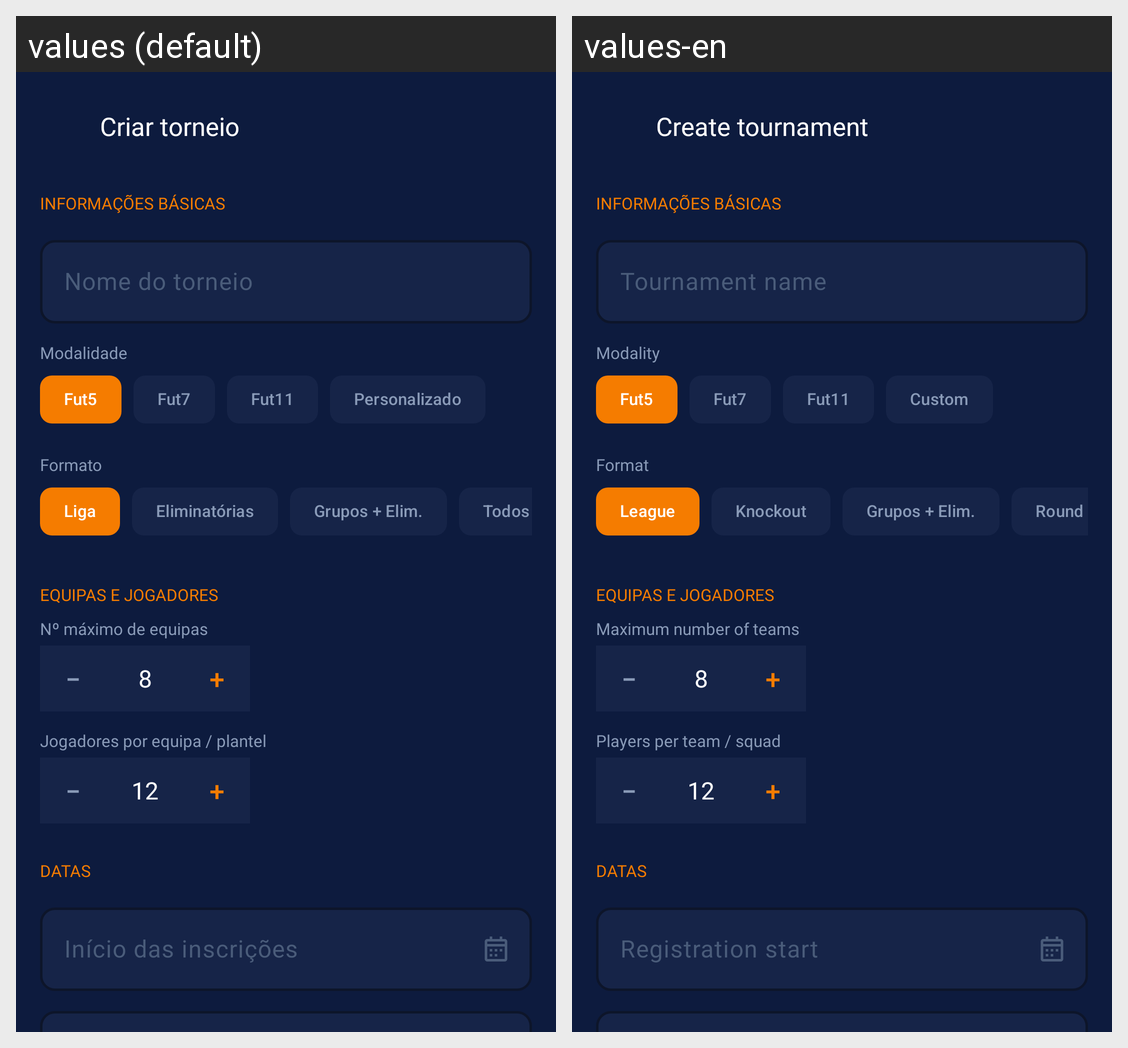

This grid shows one Android layout under two languages. Give, for every string resource on the screen, its name, the default text and each shown locale's text.
Android screen res/layout/fragment_criar_torneio.xml rendered under 2 locales, left to right: values (default), values-en. Device: Nexus 5 (rendered at 1080×1920; each locale shown at half size, 540×960, under a caption strip naming it); theme Theme.HojeTemBola.
Strings drawn on this screen, with the default value and each locale's value (text and hints the layout hard-codes, and strings that could not be matched under every locale, appear in the picture but are not listed):

criar_torneio
  values: Criar torneio
  values-en: Create tournament

nome_torneio
  values: Nome do torneio
  values-en: Tournament name

modalidade
  values: Modalidade
  values-en: Modality

personalizado
  values: Personalizado
  values-en: Custom

formato
  values: Formato
  values-en: Format

liga
  values: Liga
  values-en: League

eliminatorias
  values: Eliminatórias
  values-en: Knockout

todos_vs_todos
  values: Todos vs todos
  values-en: Round Robin

max_equipas
  values: Nº máximo de equipas
  values-en: Maximum number of teams

jogadores_por_equipa
  values: Jogadores por equipa / plantel
  values-en: Players per team / squad

inicio_inscricoes
  values: Início das inscrições
  values-en: Registration start
